Dataset: dataset_processed (GitHub, snehadpatel/Local-Vegetable-Variety-Classifier). Classes: green chilli Marcha, ladies finger, pointed gourd, ivy gourd, peas.

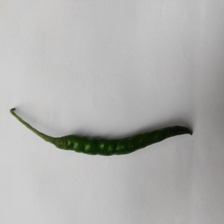
Label: green chilli Marcha

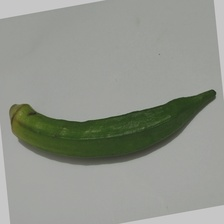
Label: ladies finger

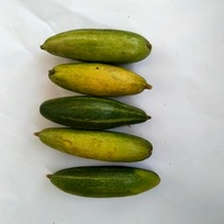
Label: pointed gourd

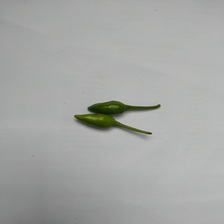
Label: green chilli Marcha

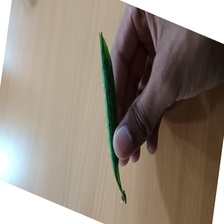
Label: peas

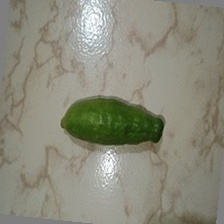
Label: ivy gourd
